The GitHub repository hk-railway/picturebook contains a labelled image folder "picture" with 18 categories: JR bus, JR ETC, JR EXP DC, JR EXP EC, JR ferry, JR local&etc PC, JR local diesel car, JR LOCAL EC1, JR LOCAL EC2, JR local hybrid car, JR LOCO, JR maglev, JR shinkansen, JR super express diesel car, JR super express electric car, JR superexp ec(jnr1), JR superexp ec(jnr2), JR super express passenger car. Examples follow, each with its label.

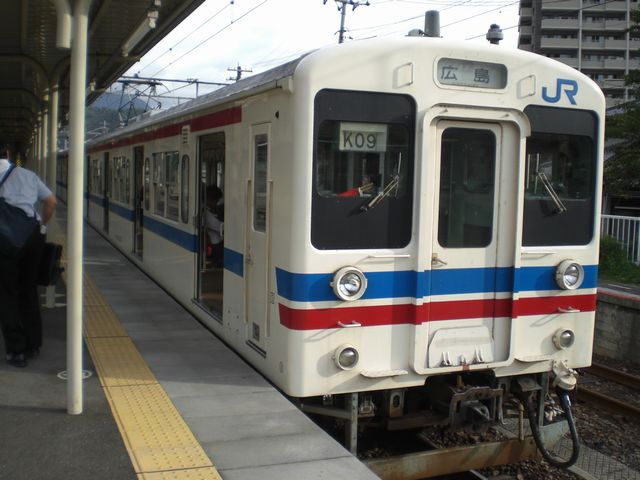
Label: JR LOCAL EC2

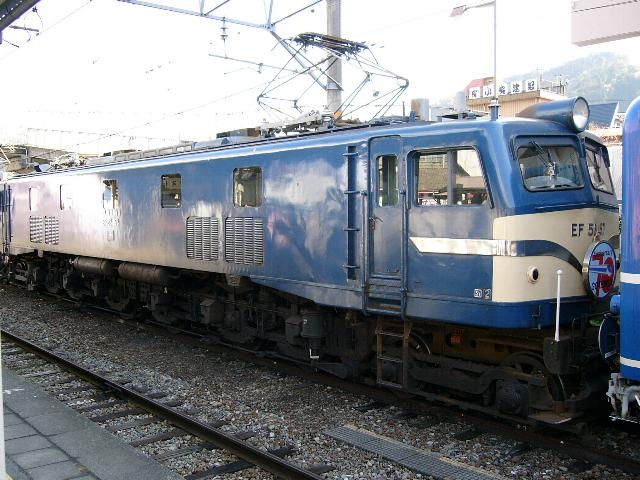
Label: JR LOCO

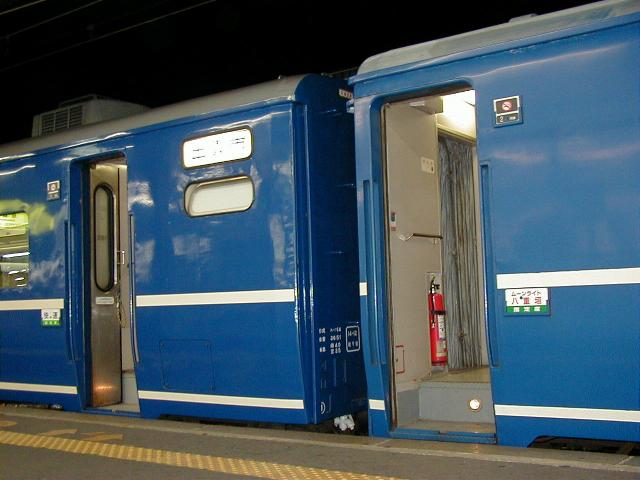
Label: JR super express passenger car

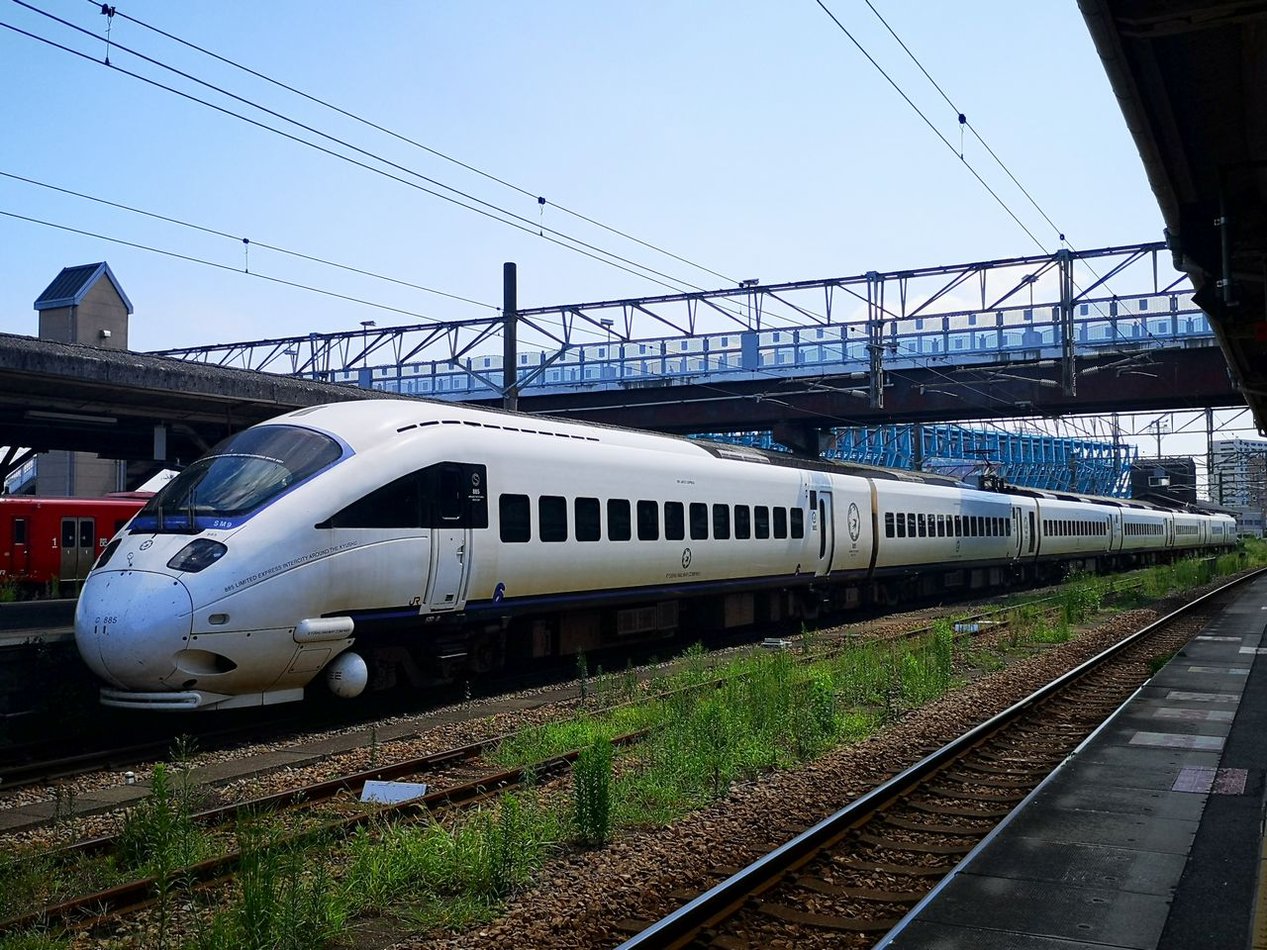
Label: JR super express electric car

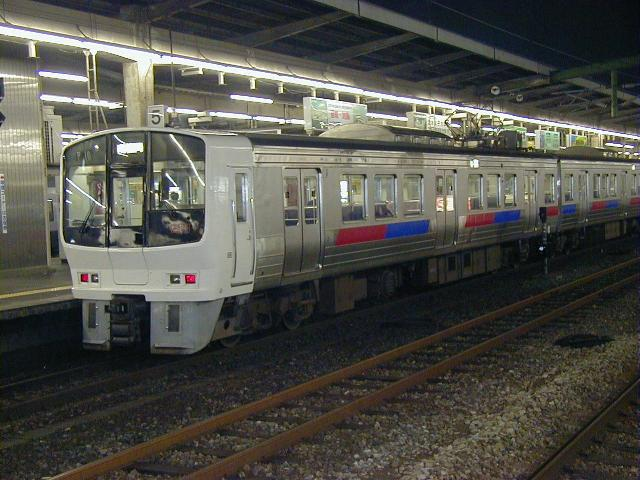
Label: JR LOCAL EC1

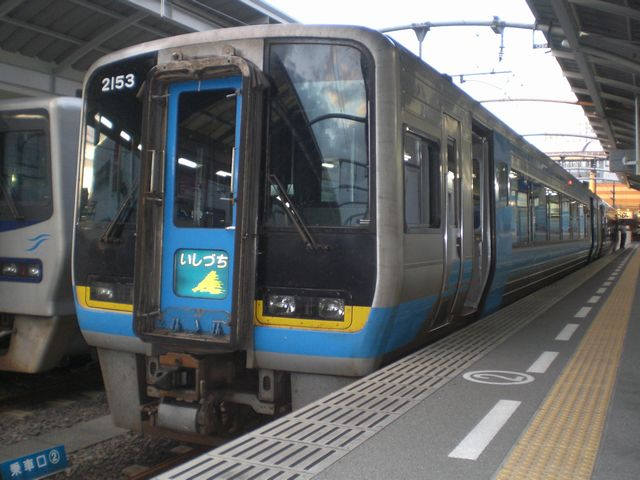
Label: JR super express diesel car
